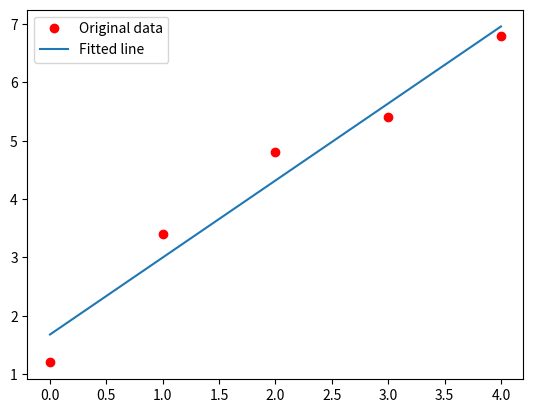

Write Python code to recreate this figure.
import matplotlib.pyplot as plt
from scipy.optimize import minimize
import random
import numpy as np

# x = np.array([0, 1, 2, 3, 4], dtype=np.float32)
# y = np.array([2, 3, 4, 5, 6], dtype=np.float32)
x = np.array([0, 1, 2, 3, 4], dtype=np.float32)
y = np.array([1.2 , 3.4 , 4.8 , 5.4 , 6.8], dtype=np.float32)

def predict(a, xt):
    return a[0]+a[1]*xt

def MSE(a, x, y):
    total = 0
    for i in range(len(x)):
	    total += (y[i]-predict(a,x[i]))**2
    return total

def loss(p):
	return MSE(p, x, y)

# p = [0.0, 0.0]
# plearn = optimize(loss, p, max_loops=3000, dump_period=1)
def optimize():
    # 請修改這個函數，自動找出讓 loss 最小的 p 
    #p = [2,1] # 這個值目前是手動填的，請改為自動尋找。(即使改了 x,y 仍然能找到最適合的回歸線)
    #p = [2,1] # 這個值目前是手動填的，請改為自動尋找。(即使改了 x,y 仍然能找到最適合的回歸線)
    """
        # 定義初始參數值
        p = [0, 0]
        # 最小化 MSE
        res = minimize(loss, p, method='BFGS')
        # 取得最小化後的參數值    
        p = res.x.tolist()
    """
     # 定義初始參數值
    p = [0, 0]
    best_loss = float('inf')

    # 定義爬山演算法的參數
    step_size = 0.01
    max_iterations = 100000

    # 執行爬山演算法
    for i in range(max_iterations):
        # 在鄰域中隨機選擇一個參數
        j = random.randint(0, 1)

        # 嘗試增加或減少該參數的值
        delta = random.uniform(-step_size, step_size)
        p[j] += delta

        # 計算目標函數的值
        current_loss = loss(p)

        # 如果目標函數的值更小，就更新最佳參數值
        if current_loss < best_loss:
            best_loss = current_loss
        else:
            p[j] -= delta
    return p

p = optimize()


# Plot the graph
y_predicted = list(map(lambda t: p[0]+p[1]*t, x))
print('y_predicted=', y_predicted)
plt.plot(x, y, 'ro', label='Original data')
plt.plot(x, y_predicted, label='Fitted line')
plt.legend()
plt.show()
